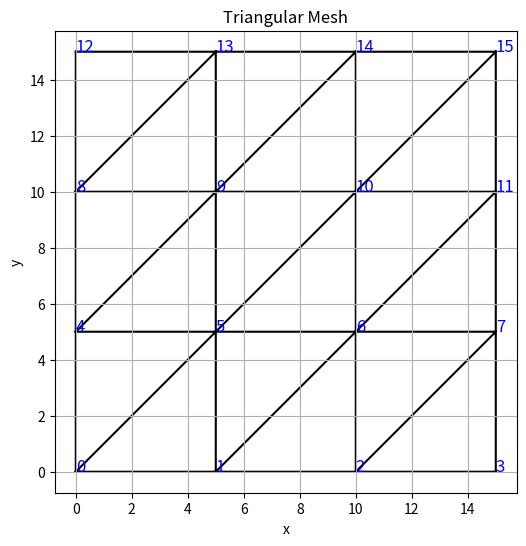

Generate this figure with matplotlib:
import numpy as np
import matplotlib.pyplot as plt
import matplotlib.tri as tri

class Node:
    def __init__(self, id, x, y):
        self.id = id
        self.x = x
        self.y = y

    def __repr__(self):
        return f"Node(id={self.id}, x={self.x}, y={self.y})"


class Element:
    def __init__(self, id, node_ids):
        self.id = id
        self.node_ids = node_ids
        self.xy = None
        self.triangle_type = None

    def __repr__(self):
        return f"Element(id={self.id}, node_ids={self.node_ids})"

    def get_coordination(self, nodes_dict):
        res = []
        for node_idx in self.node_ids:
            res.append([nodes_dict[node_idx].x, nodes_dict[node_idx].y])
        self.xy = np.array(res)
    
    def determine_triangle_type(self):
        if self.xy is None:
            return

        # y座標の平均より大きい点が1つ → 上向き三角形
        # else                      → 下向き三角形
        y_vals = self.xy[:, 1]
        y_mean = np.mean(y_vals)
        above = (y_vals > y_mean).sum()

        if above == 1:
            self.triangle_type = "upper"
        else :
            self.triangle_type = "lower"

class Mesh:
    def __init__(self):
        self.nodes_dict = {}
        self.elements = []

    def generate_nodes(self, mesh_size, length, height):
        num_mesh_len = max(int(length / mesh_size), 1)
        num_mesh_hei = max(int(height / mesh_size), 1)

        x = np.linspace(0, length, num_mesh_len + 1)
        y = np.linspace(0, height, num_mesh_hei + 1)
        X, Y = np.meshgrid(x, y)
        X = X.ravel()
        Y = Y.ravel()

        self.nodes_dict = {
            i: Node(i, x_coord, y_coord)
            for i, (x_coord, y_coord) in enumerate(zip(X, Y))
        }

        # 保存しておくなら必要に応じて下記のように定義もできる
        self._num_mesh_len = num_mesh_len
        self._num_mesh_hei = num_mesh_hei

    def generate_triangular_elements(self):
        num_mesh_len = self._num_mesh_len
        num_mesh_hei = self._num_mesh_hei

        elem_idx = 0
        triangle_elems = []

        for i in range(num_mesh_hei):
            for j in range(num_mesh_len):
                n1 = i * (num_mesh_len + 1) + j
                n2 = n1 + 1
                n3 = n2 + (num_mesh_len + 1)
                n4 = n1 + (num_mesh_len + 1)

                triangle_elems.append(Element(elem_idx, [n1, n2, n3]))
                elem_idx += 1
                triangle_elems.append(Element(elem_idx, [n1, n3, n4]))
                elem_idx += 1

        self.elements = triangle_elems
    
    def setup_mesh(self, mesh_size, length, height):
        self.generate_nodes(mesh_size, length, height)
        self.generate_triangular_elements()
        for node in self.nodes_dict.values():
            print(node)
        for elem in self.elements:
            print(elem)
    
    def get_element_coord(self):
        for elm in self.elements:
            elm.get_coordination(self.nodes_dict)
            elm.determine_triangle_type()
    
    def print_element_coordinates(self):
        for elem in self.elements:
            print(f"Element {elem.id}:")
            print(elem.triangle_type)
            print(elem.xy)

    def plot_mesh(self):
        # ノード座標を numpy 配列に変換
        coords = np.array([[node.x, node.y] for node in self.nodes_dict.values()])
        x = coords[:, 0]
        y = coords[:, 1]

        # 三角形のノードインデックスリストを作成
        triangles = [elem.node_ids for elem in self.elements]

        # Triangulation を作成
        triang = tri.Triangulation(x, y, triangles)

        # プロット
        plt.figure(figsize=(6, 6))
        plt.triplot(triang, color='black')
        plt.gca().set_aspect('equal')
        plt.title("Triangular Mesh")
        plt.xlabel("x")
        plt.ylabel("y")
        plt.grid(True)

        # ノード番号を描画
        for i, (xi, yi) in enumerate(zip(x, y)):
            plt.text(xi, yi, str(i), color='blue', fontsize=12)

        plt.savefig("mesh.png")

def check():
    mesh = Mesh()
    mesh.setup_mesh(mesh_size=5., length=15., height=15.)
    mesh.plot_mesh()
    mesh.get_element_coord()
    mesh.print_element_coordinates()

check()